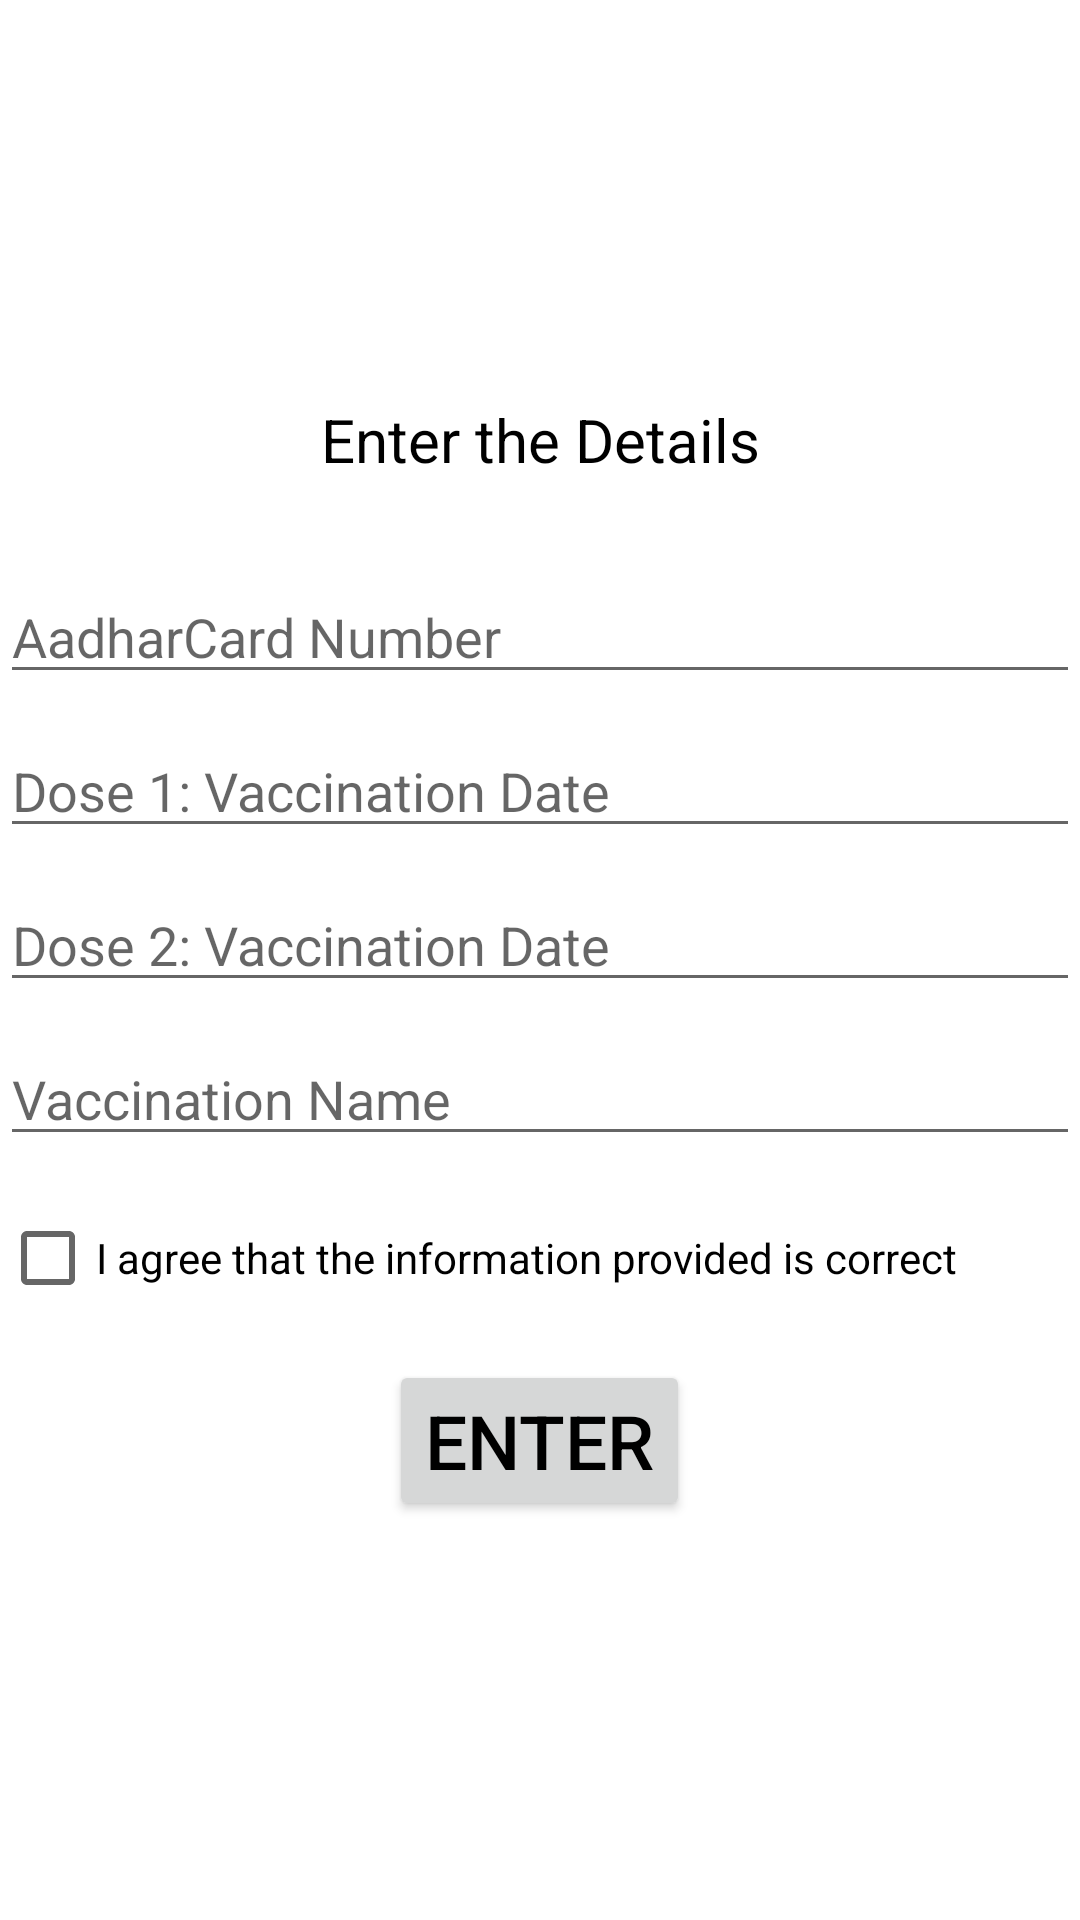

The Android layout XML behind this screen, and the referenced resources:
<!-- AndroidManifest.xml: application theme Theme.COVIDDetails -->
<!-- res/layout/activity_screen3_details.xml -->
<?xml version="1.0" encoding="utf-8"?>

<RelativeLayout xmlns:app="http://schemas.android.com/apk/res-auto"
xmlns:tools="http://schemas.android.com/tools"
xmlns:android="http://schemas.android.com/apk/res/android"
tools:context=".Screen3Details"
android:orientation="vertical"
android:layout_height="wrap_content"
android:layout_width="match_parent"
android:layout_margin="20dp"
    >


<ScrollView
    android:layout_width="match_parent"
    android:layout_height="wrap_content"
    android:layout_centerVertical="true"
    android:id="@+id/scroll">



    <LinearLayout
        android:layout_width="match_parent"
        android:gravity="center"
        android:orientation="vertical"
        android:layout_height="wrap_content">


        <TextView
            android:layout_width="match_parent"
            android:layout_height="wrap_content"
            android:text="@string/enter_the_details_Screen3"
            android:layout_marginBottom="20dp"
            android:textSize="20sp"
            android:id="@+id/head"
            android:gravity="center"
            android:textColor="@color/black"/>


            <EditText
                android:layout_width="match_parent"
                android:layout_height="wrap_content"
                android:hint="@string/aadharcard_number"
                android:layout_marginTop="10dp"
                android:id="@+id/AadharNo"
                android:inputType="text"
                android:autofillHints="no" />

            <EditText
                android:layout_width="match_parent"
                android:layout_height="wrap_content"
                android:hint="@string/dose_1_vaccination_date"
                android:layout_marginTop="10dp"
                android:id="@+id/Dose1"
                android:inputType="date"
                android:autofillHints="no" />


         <com.google.android.material.textfield.TextInputEditText
                android:layout_width="match_parent"
                android:layout_height="wrap_content"
                android:hint="@string/dose_2_vaccination_date"
                android:layout_marginTop="10dp"
                android:id="@+id/Dose2"
                android:inputType="date" />


           <com.google.android.material.textfield.TextInputEditText
                android:layout_width="match_parent"
                android:layout_height="wrap_content"
                android:hint="@string/vaccination_name"
                android:layout_marginTop="10dp"
                android:id="@+id/VName"
                android:inputType="text" />


        <CheckBox
            android:id="@+id/check2"
            android:layout_marginTop="10dp"
            android:layout_width="match_parent"
            android:layout_height="wrap_content"
            android:text="@string/i_agree_that_the_information_provided_is_correct"/>

        <Button
            android:id="@+id/Enter2"
            android:textSize="25sp"
            android:layout_marginTop="10dp"
            android:layout_width="wrap_content"
            android:layout_height="wrap_content"
            android:text="@string/enter_screen3"
            android:textColor="#000000"/>


    </LinearLayout>

</ScrollView>


</RelativeLayout>
<!-- resources referenced by this layout -->
<resources>
  <string name="aadharcard_number">AadharCard Number</string>
  <string name="dose_1_vaccination_date">Dose 1: Vaccination Date</string>
  <string name="dose_2_vaccination_date">Dose 2: Vaccination Date</string>
  <string name="enter_screen3">Enter</string>
  <string name="enter_the_details_Screen3">Enter the Details</string>
  <string name="i_agree_that_the_information_provided_is_correct">I agree that the information provided is correct</string>
  <string name="vaccination_name">Vaccination Name</string>
  <style name="Theme.COVIDDetails" parent="Theme.MaterialComponents.DayNight.DarkActionBar">
          
          <item name="colorPrimary">@color/purple_500</item>
          <item name="colorPrimaryVariant">@color/purple_700</item>
          <item name="colorOnPrimary">@color/white</item>
          
          <item name="colorSecondary">@color/teal_200</item>
          <item name="colorSecondaryVariant">@color/teal_700</item>
          <item name="colorOnSecondary">@color/black</item>
          
          <item name="android:statusBarColor" tools:targetApi="l">?attr/colorPrimaryVariant</item>
          
      </style>
  <!-- not gathered from this repository: default colours our renderer supplied (Android Studio template values) -->
  <color name="purple_500">#FF6200EE</color>
  <color name="purple_700">#FF3700B3</color>
  <color name="teal_200">#FF03DAC5</color>
  <color name="teal_700">#FF018786</color>
  <color name="black">#FF000000</color>
  <color name="white">#FFFFFFFF</color>
</resources>
